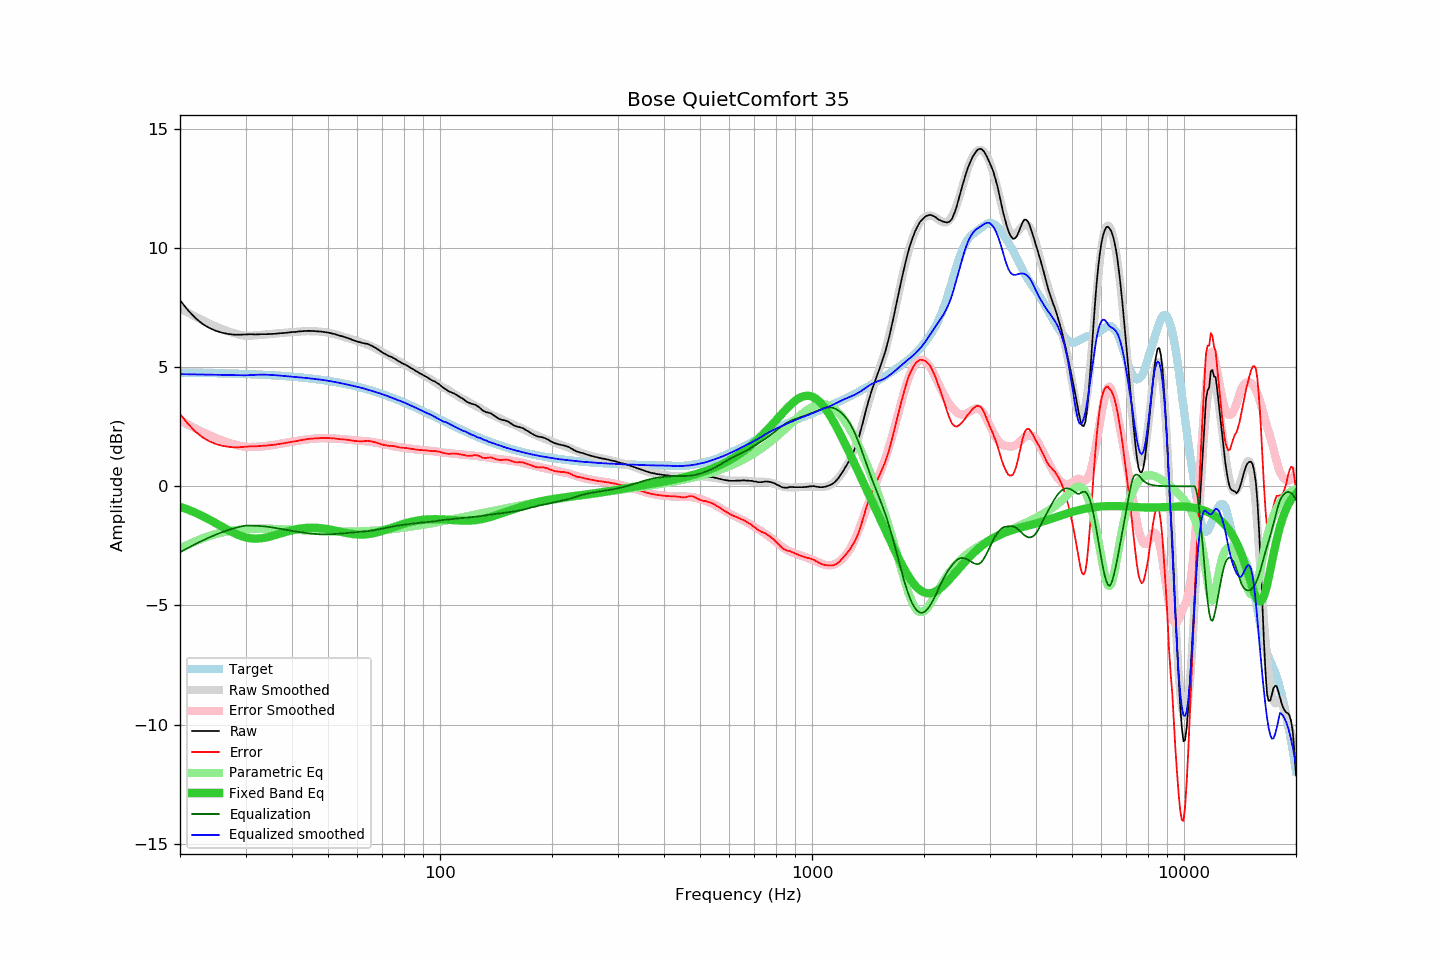

The data file committed next to this chart (first rows):
frequency, raw, error, smoothed, error_smoothed, equalization, parametric_eq, equalized_raw, equalized_smoothed, target
20, 7.81, 3.04, 7.47, 2.77, -2.77, -0.85, 5.04, 4.71, 4.77
21, 7.39, 2.62, 7.29, 2.59, -2.59, -0.98, 4.80, 4.70, 4.77
22, 7.06, 2.30, 7.12, 2.43, -2.43, -1.11, 4.63, 4.69, 4.76
23, 6.81, 2.05, 6.97, 2.28, -2.28, -1.25, 4.53, 4.69, 4.76
24, 6.64, 1.89, 6.83, 2.14, -2.14, -1.40, 4.50, 4.68, 4.75
25, 6.52, 1.77, 6.70, 2.02, -2.02, -1.55, 4.50, 4.68, 4.75
26, 6.44, 1.70, 6.59, 1.92, -1.92, -1.70, 4.52, 4.67, 4.74
27, 6.39, 1.66, 6.50, 1.83, -1.83, -1.85, 4.56, 4.67, 4.73
28, 6.36, 1.63, 6.42, 1.76, -1.76, -1.97, 4.60, 4.66, 4.73
29, 6.36, 1.64, 6.36, 1.70, -1.70, -2.07, 4.66, 4.66, 4.72
30, 6.37, 1.66, 6.31, 1.65, -1.65, -2.14, 4.72, 4.66, 4.71
31, 6.38, 1.68, 6.32, 1.65, -1.65, -2.18, 4.73, 4.67, 4.70
32, 6.37, 1.68, 6.33, 1.66, -1.66, -2.20, 4.71, 4.68, 4.69
33, 6.38, 1.70, 6.35, 1.67, -1.67, -2.18, 4.71, 4.68, 4.68
34, 6.38, 1.71, 6.37, 1.69, -1.69, -2.15, 4.69, 4.68, 4.67
35, 6.39, 1.73, 6.39, 1.71, -1.71, -2.10, 4.68, 4.67, 4.66
36, 6.40, 1.75, 6.41, 1.74, -1.74, -2.05, 4.66, 4.66, 4.65
37, 6.42, 1.78, 6.42, 1.78, -1.78, -1.99, 4.64, 4.65, 4.64
38, 6.43, 1.80, 6.44, 1.81, -1.81, -1.94, 4.62, 4.63, 4.63
39, 6.45, 1.84, 6.45, 1.84, -1.84, -1.89, 4.61, 4.61, 4.61
40, 6.47, 1.87, 6.47, 1.87, -1.87, -1.84, 4.60, 4.60, 4.60
41, 6.48, 1.89, 6.48, 1.90, -1.90, -1.81, 4.58, 4.58, 4.59
42, 6.50, 1.93, 6.49, 1.92, -1.92, -1.78, 4.58, 4.57, 4.57
43, 6.51, 1.95, 6.50, 1.95, -1.95, -1.76, 4.56, 4.55, 4.56
44, 6.52, 1.98, 6.51, 1.97, -1.97, -1.74, 4.55, 4.54, 4.54
45, 6.52, 2.00, 6.51, 1.99, -1.99, -1.74, 4.53, 4.52, 4.52
46, 6.51, 2.01, 6.51, 2.00, -2.00, -1.74, 4.51, 4.50, 4.50
47, 6.50, 2.01, 6.50, 2.01, -2.01, -1.75, 4.49, 4.49, 4.49
48, 6.49, 2.02, 6.48, 2.02, -2.02, -1.76, 4.47, 4.47, 4.47
49, 6.47, 2.02, 6.47, 2.02, -2.02, -1.78, 4.45, 4.45, 4.45
50, 6.45, 2.02, 6.44, 2.02, -2.02, -1.80, 4.43, 4.43, 4.43
51, 6.42, 2.02, 6.42, 2.01, -2.01, -1.83, 4.41, 4.41, 4.40
52, 6.39, 2.01, 6.39, 2.00, -2.00, -1.85, 4.39, 4.38, 4.38
53, 6.35, 1.99, 6.35, 1.99, -1.99, -1.88, 4.36, 4.36, 4.36
54, 6.31, 1.98, 6.31, 1.98, -1.98, -1.91, 4.33, 4.33, 4.33
55, 6.28, 1.97, 6.28, 1.97, -1.97, -1.94, 4.31, 4.30, 4.31
56, 6.24, 1.95, 6.24, 1.96, -1.96, -1.96, 4.28, 4.28, 4.29
57, 6.20, 1.94, 6.20, 1.95, -1.95, -1.98, 4.25, 4.25, 4.26
58, 6.15, 1.92, 6.17, 1.94, -1.94, -2.00, 4.21, 4.22, 4.23
59, 6.11, 1.90, 6.13, 1.93, -1.93, -2.01, 4.18, 4.20, 4.21
60, 6.07, 1.89, 6.09, 1.92, -1.92, -2.02, 4.15, 4.17, 4.18
61, 6.04, 1.89, 6.06, 1.91, -1.91, -2.03, 4.13, 4.14, 4.15
62, 6.01, 1.89, 6.02, 1.90, -1.90, -2.03, 4.11, 4.12, 4.12
63, 5.99, 1.90, 5.98, 1.89, -1.89, -2.02, 4.10, 4.09, 4.09
64, 5.97, 1.91, 5.94, 1.88, -1.88, -2.01, 4.09, 4.05, 4.06
65, 5.92, 1.89, 5.89, 1.87, -1.87, -1.99, 4.05, 4.02, 4.03
66, 5.87, 1.87, 5.84, 1.85, -1.85, -1.97, 4.02, 3.99, 4.00
67, 5.81, 1.84, 5.80, 1.83, -1.83, -1.95, 3.98, 3.96, 3.97
68, 5.75, 1.82, 5.75, 1.82, -1.82, -1.93, 3.93, 3.93, 3.93
69, 5.68, 1.78, 5.69, 1.80, -1.80, -1.90, 3.88, 3.90, 3.90
70, 5.62, 1.75, 5.64, 1.78, -1.78, -1.87, 3.84, 3.86, 3.87
71, 5.56, 1.73, 5.58, 1.76, -1.76, -1.84, 3.80, 3.83, 3.83
72, 5.51, 1.71, 5.53, 1.74, -1.74, -1.81, 3.77, 3.79, 3.80
73, 5.46, 1.69, 5.47, 1.71, -1.71, -1.77, 3.75, 3.76, 3.77
74, 5.43, 1.70, 5.42, 1.70, -1.70, -1.74, 3.73, 3.72, 3.73
75, 5.38, 1.68, 5.37, 1.68, -1.68, -1.71, 3.70, 3.69, 3.70
76, 5.33, 1.67, 5.32, 1.66, -1.66, -1.68, 3.67, 3.66, 3.66
77, 5.27, 1.65, 5.27, 1.65, -1.65, -1.65, 3.62, 3.62, 3.62
78, 5.22, 1.63, 5.22, 1.64, -1.64, -1.62, 3.58, 3.59, 3.59
79, 5.17, 1.62, 5.18, 1.62, -1.62, -1.60, 3.55, 3.55, 3.55
... 553 more rows
